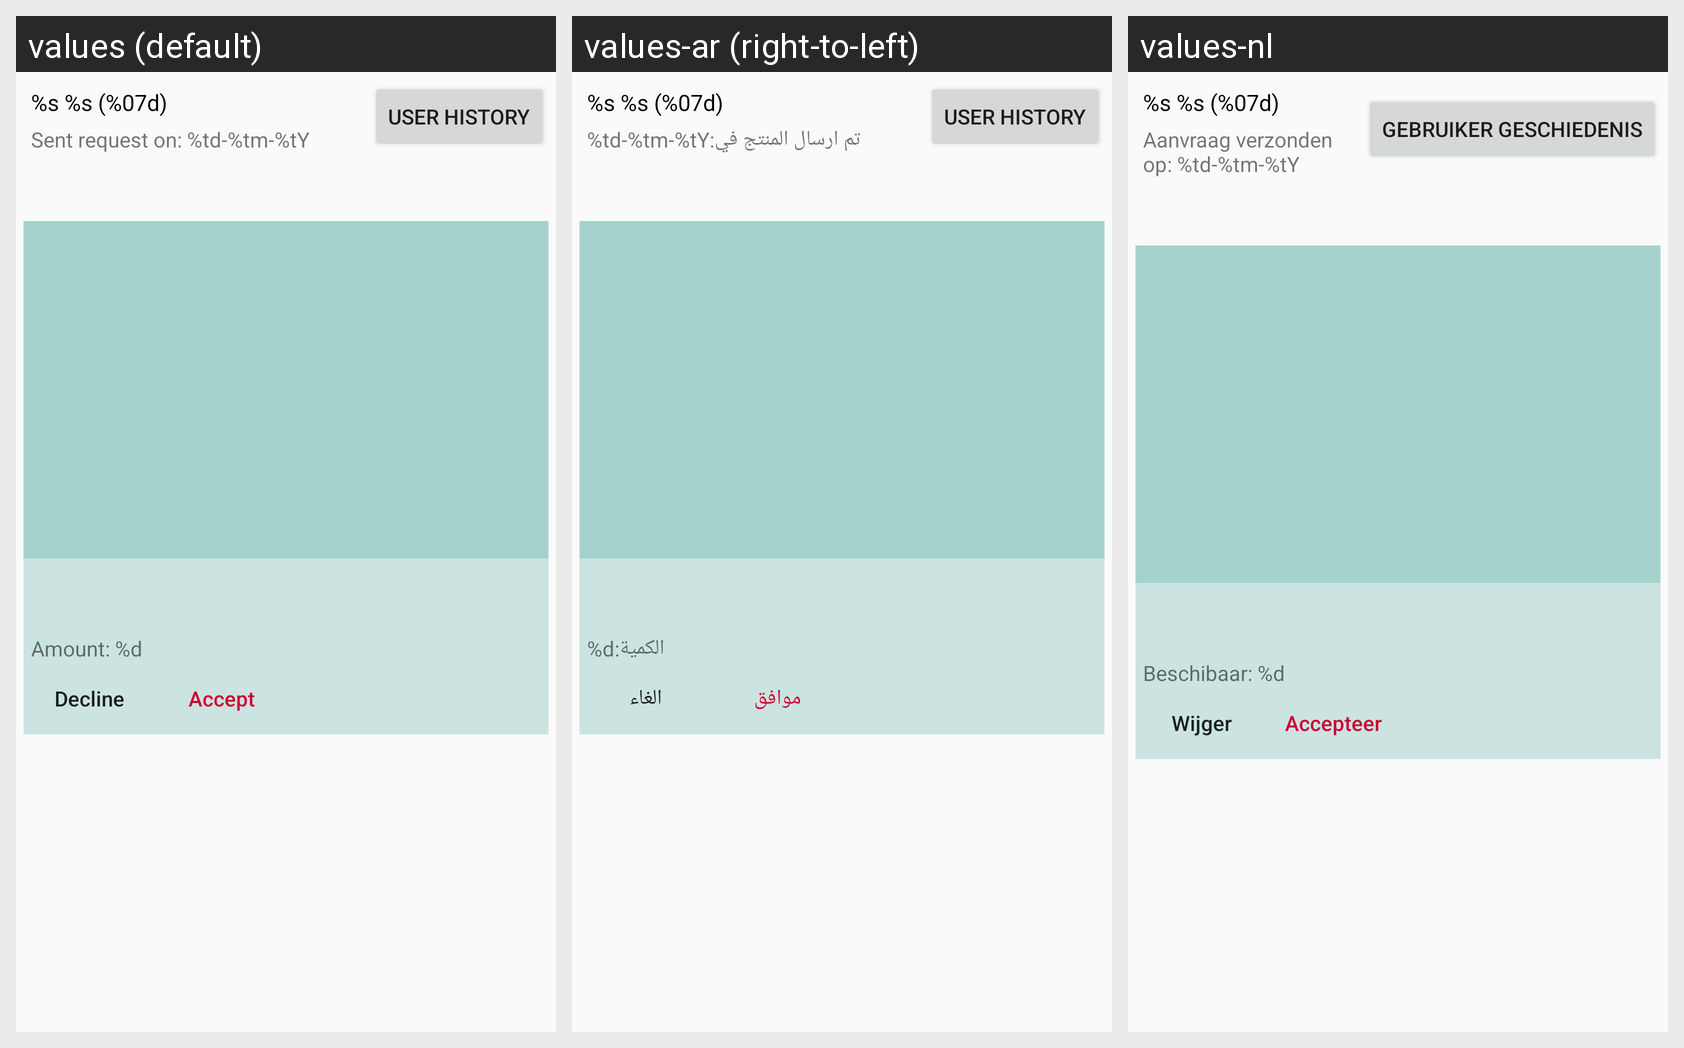

This grid shows one Android layout under several languages. Give, for every string resource on the screen, its name, the default text and each shown locale's text.
Android screen res/layout/activity_check_lend_request.xml rendered under 3 locales, left to right: values (default), values-ar (right-to-left), values-nl. Device: Nexus 5 (rendered at 1080×1920; each locale shown at half size, 540×960, under a caption strip naming it); theme AppTheme.NoActionBar.
Strings drawn on this screen, with the default value and each locale's value (text and hints the layout hard-codes appear in the picture but are not listed):

user_history
  values: User history
  values-ar: User history
  values-nl: Gebruiker Geschiedenis

username_id
  values: %s %s (%07d)
  values-ar: %s %s (%07d)  [not translated; the default value is used]
  values-nl: %s %s (%07d)  [not translated; the default value is used]

date_of_request
  values: Sent request on: %td-%tm-%tY
  values-ar: %td-%tm-%tY:تم ارسال المنتج في
  values-nl: Aanvraag verzonden op: %td-%tm-%tY

amount_value
  values: Amount: %d
  values-ar: %d:الكمية
  values-nl: Beschibaar: %d

decline
  values: Decline
  values-ar: الغاء
  values-nl: Wijger

accept
  values: Accept
  values-ar: موافق
  values-nl: Accepteer
